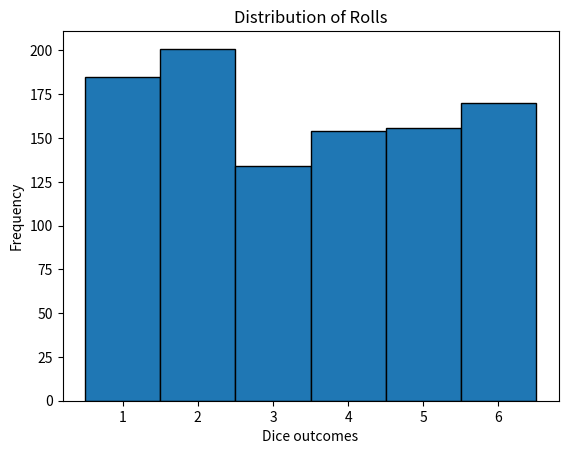

Write Python code to recreate this figure.
import numpy as np
import matplotlib.pyplot as plt
def roll_dice():
    rolls=np.random.randint(1,7,size=1000)
    # plot the distribution using the histogram
    plt.hist(rolls,bins=np.arange(.5,7.5,1),edgecolor='black')
    plt.title('Distribution of Rolls')
    plt.xlabel('Dice outcomes')
    plt.ylabel('Frequency')
    plt.xticks(range(1,7))
    plt.show()
roll_dice()
